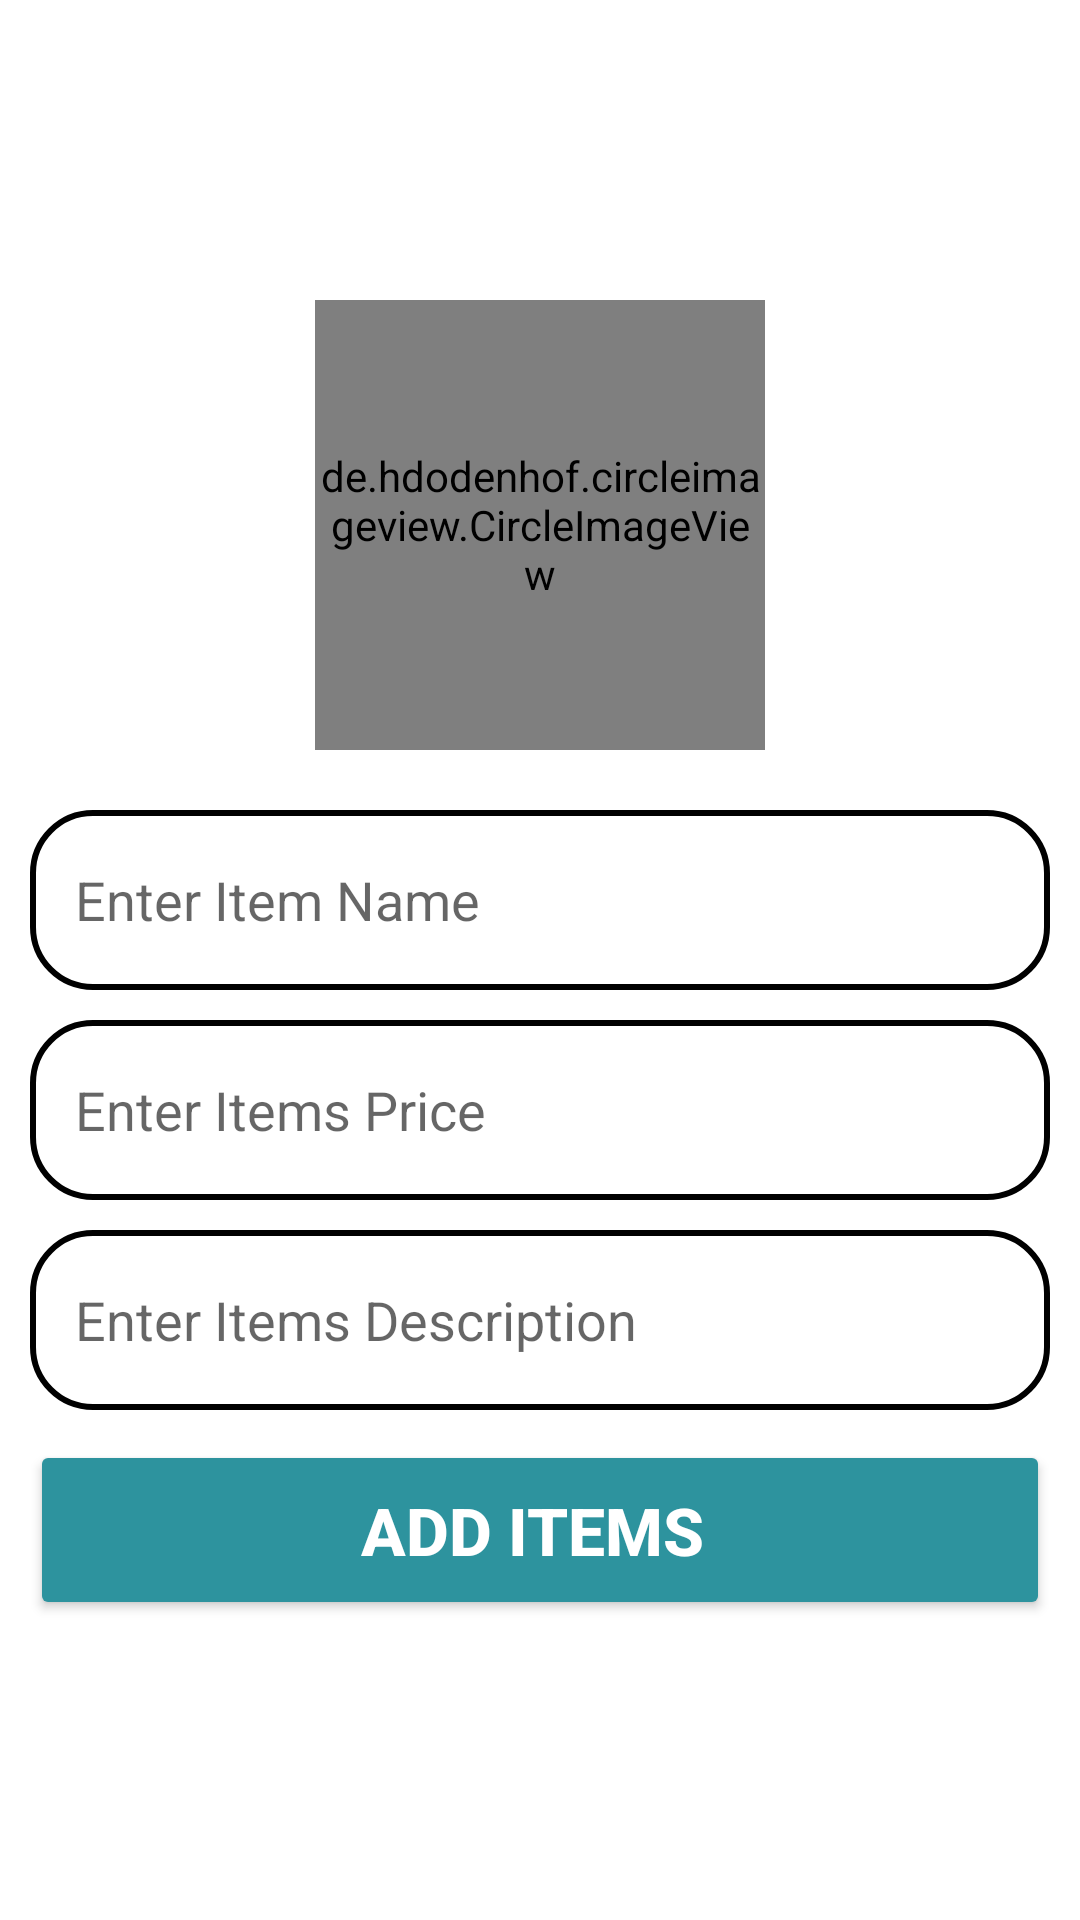

Layout XML and referenced resources for this Android screen:
<!-- AndroidManifest.xml: application theme Theme.Wishify -->
<!-- res/layout/add_items.xml -->
<?xml version="1.0" encoding="utf-8"?>
<LinearLayout
    xmlns:android="http://schemas.android.com/apk/res/android"
    xmlns:app="http://schemas.android.com/apk/res-auto"
    xmlns:tools="http://schemas.android.com/tools"
    android:layout_width="match_parent"
    android:layout_height="match_parent"
    android:orientation="vertical"
    android:padding="10dp"
    android:gravity="center"
    tools:context=".Add_Items">
    <de.hdodenhof.circleimageview.CircleImageView
        android:id="@+id/item_img"
        android:layout_width="150dp"
        android:layout_height="150dp"
        android:src="@drawable/logo"
        android:layout_marginBottom="10dp"
        >
    </de.hdodenhof.circleimageview.CircleImageView>
    <EditText
        android:id="@+id/item_name"
        android:layout_width="match_parent"
        android:layout_height="60dp"
        android:background="@drawable/custom_edittext"
        android:hint="Enter Item Name"
        android:padding="15dp"
        android:layout_marginTop="10dp"
        android:inputType="text"
        />
    <EditText
        android:id="@+id/item_price"
        android:layout_width="match_parent"
        android:layout_height="60dp"
        android:background="@drawable/custom_edittext"
        android:hint="Enter Items Price"
        android:padding="15dp"
        android:layout_marginTop="10dp"
        android:inputType="text"
        />
    <EditText
        android:id="@+id/item_description"
        android:layout_width="match_parent"
        android:layout_height="60dp"
        android:background="@drawable/custom_edittext"
        android:hint="Enter Items Description"
        android:padding="15dp"
        android:layout_marginTop="10dp"
        android:inputType="text"
        />
    <Button
        android:id="@+id/add_item"
        android:layout_width="match_parent"
        android:layout_height="60dp"
        android:text="Add Items "
        android:textStyle="bold"
        android:textColor="@color/white"
        android:textSize="22sp"
        android:backgroundTint="#2D939E"
        android:layout_marginTop="10dp"
        app:cornerRadius = "20dp"

        />
</LinearLayout>
<!-- resources referenced by this layout -->
<resources>
  <!-- drawable custom_edittext (drawable) -->
  <?xml version="1.0" encoding="utf-8"?>
  <shape xmlns:android="http://schemas.android.com/apk/res/android"
      android:shape="rectangle">
  
      <stroke
          android:width="2dp"
          android:color="@color/black"/>
      <corners
          android:radius="20dp"/>
  </shape>
  <!-- drawable logo: jpg bitmap (drawable, 26449 bytes) -->
  <style name="Theme.Wishify" parent="Theme.MaterialComponents.DayNight.DarkActionBar">
          
          <item name="colorPrimary">@color/purple_500</item>
          <item name="colorPrimaryVariant">@color/purple_700</item>
          <item name="colorOnPrimary">@color/white</item>
          
          <item name="colorSecondary">@color/teal_200</item>
          <item name="colorSecondaryVariant">@color/teal_700</item>
          <item name="colorOnSecondary">@color/black</item>
          
          <item name="android:statusBarColor">?attr/colorPrimaryVariant</item>
          
      </style>
  <!-- not gathered from this repository: default colours our renderer supplied (Android Studio template values) -->
  <color name="purple_500">#FF6200EE</color>
  <color name="purple_700">#FF3700B3</color>
  <color name="teal_200">#FF03DAC5</color>
  <color name="teal_700">#FF018786</color>
  <color name="black">#FF000000</color>
  <color name="white">#FFFFFFFF</color>
</resources>
